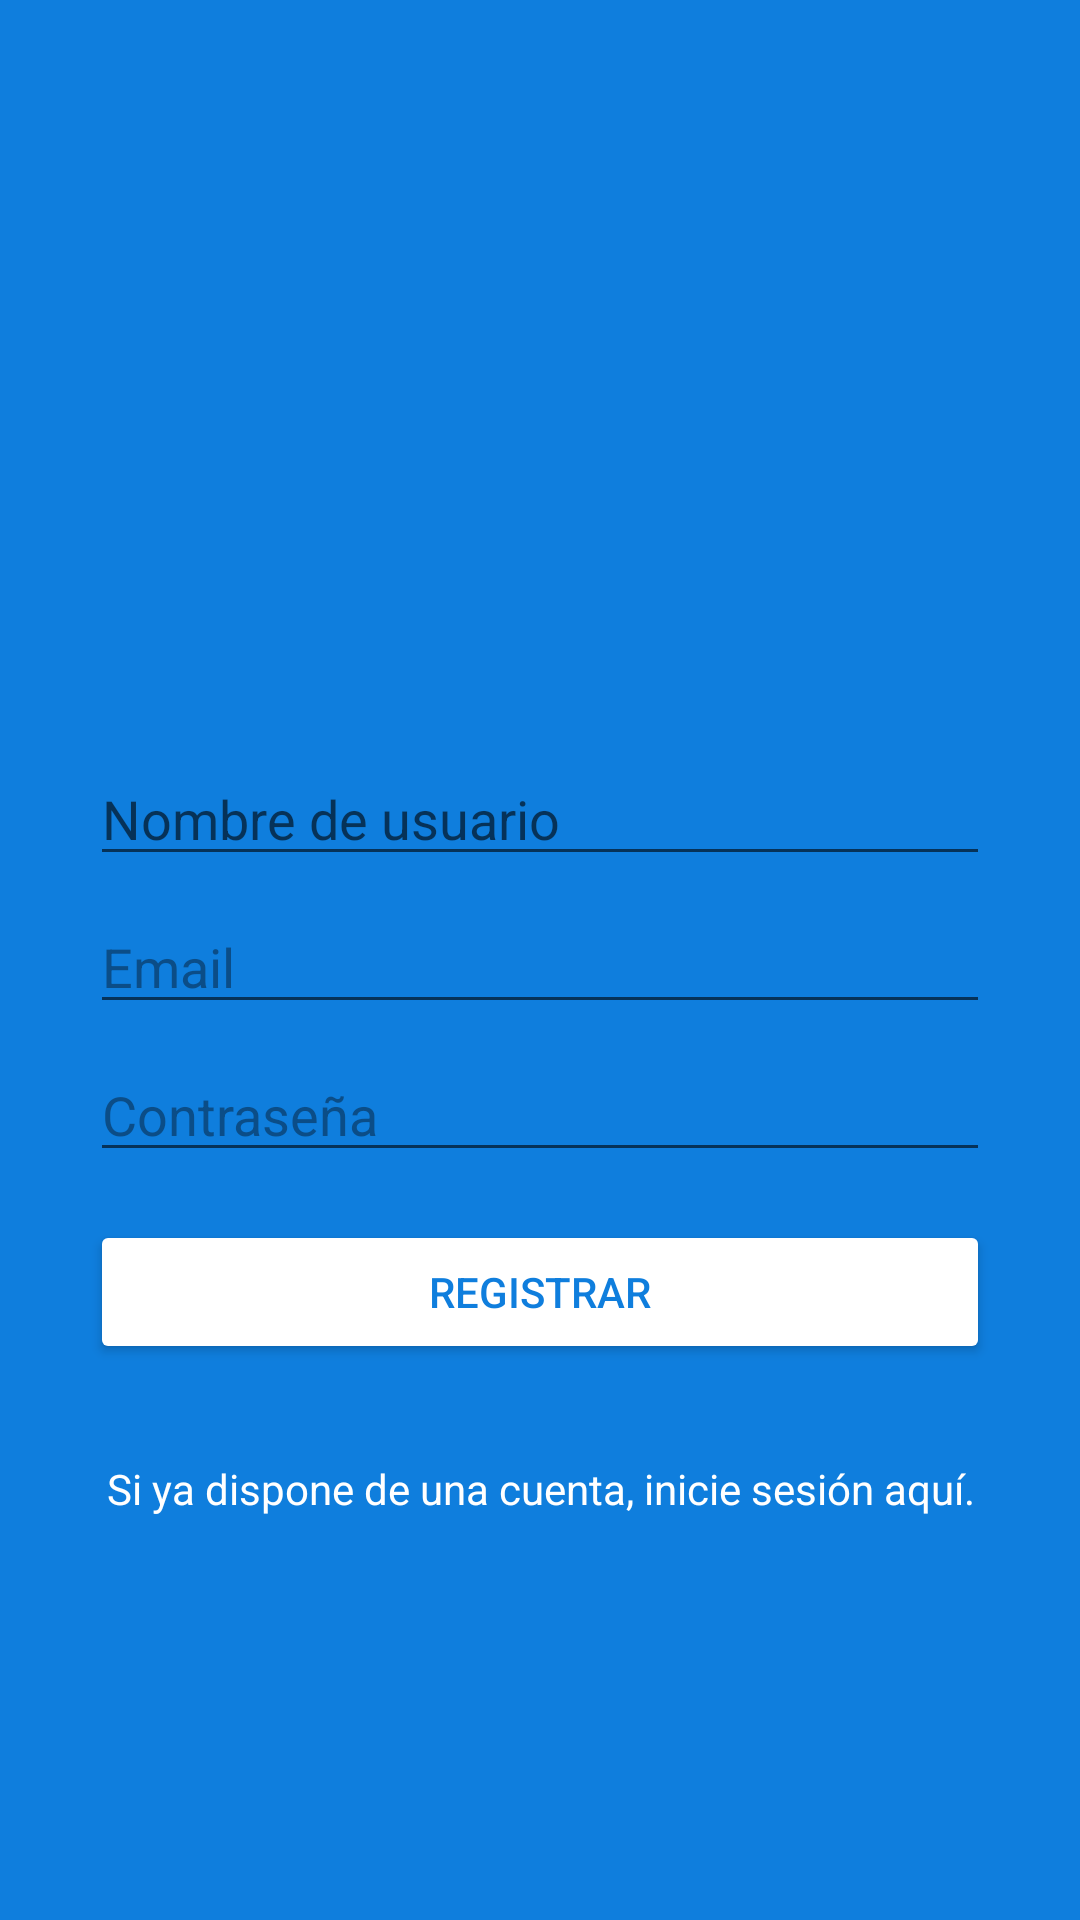

The Android layout XML behind this screen, and the referenced resources:
<!-- AndroidManifest.xml: application theme AppTheme -->
<!-- res/layout/activity_sing_up.xml -->
<?xml version="1.0" encoding="utf-8"?>
<androidx.constraintlayout.widget.ConstraintLayout xmlns:android="http://schemas.android.com/apk/res/android"
    xmlns:app="http://schemas.android.com/apk/res-auto"
    xmlns:tools="http://schemas.android.com/tools"
    android:layout_width="match_parent"
    android:layout_height="match_parent"
    android:background="#0F7EDD"
    tools:context=".ui.MainActivity">

    <ImageView
        android:id="@+id/imageView"
        android:layout_width="300dp"
        android:layout_height="100dp"
        app:layout_constraintBottom_toTopOf="@+id/editTextUsername"
        app:layout_constraintEnd_toEndOf="parent"
        app:layout_constraintStart_toStartOf="parent"
        app:layout_constraintTop_toTopOf="parent"
        app:layout_constraintVertical_chainStyle="packed"
        app:srcCompat="@drawable/ic_logo_minitwitter_white" />

    <EditText
        android:id="@+id/editTextEmail"
        android:layout_width="300dp"
        android:layout_height="wrap_content"
        android:layout_marginTop="8dp"
        android:ems="10"
        android:hint="@string/hintEmail"
        android:inputType="textEmailAddress"
        android:textColor="#FFFFFF"
        android:textColorHighlight="@color/colorAzulOscuro"
        android:textColorHint="@color/colorAzulOscuro"
        android:textColorLink="@android:color/white"
        app:layout_constraintBottom_toTopOf="@+id/editTextPassword"
        app:layout_constraintEnd_toEndOf="@+id/editTextUsername"
        app:layout_constraintStart_toStartOf="@+id/editTextUsername"
        app:layout_constraintTop_toBottomOf="@+id/editTextUsername" />

    <EditText
        android:id="@+id/editTextPassword"
        android:layout_width="300dp"
        android:layout_height="wrap_content"
        android:layout_marginTop="8dp"
        android:ems="10"
        android:hint="@string/hint_password"
        android:inputType="textPassword"
        android:textColor="#FFFFFF"
        android:textColorHighlight="@color/colorAzulOscuro"
        android:textColorHint="@color/colorAzulOscuro"
        android:textColorLink="@android:color/white"
        app:layout_constraintBottom_toTopOf="@+id/buttonSignUp"
        app:layout_constraintEnd_toEndOf="@+id/editTextEmail"
        app:layout_constraintStart_toStartOf="@+id/editTextEmail"
        app:layout_constraintTop_toBottomOf="@+id/editTextEmail" />

    <Button
        android:id="@+id/buttonSignUp"
        android:layout_width="300dp"
        android:layout_height="wrap_content"
        android:layout_marginTop="16dp"
        android:backgroundTint="#FFFFFF"
        android:text="@string/btn_signup"
        android:textColor="@color/colorAzul"
        app:layout_constraintBottom_toTopOf="@+id/textViewGoLogin"
        app:layout_constraintEnd_toEndOf="@+id/editTextPassword"
        app:layout_constraintStart_toStartOf="@+id/editTextPassword"
        app:layout_constraintTop_toBottomOf="@+id/editTextPassword" />

    <TextView
        android:id="@+id/textViewGoLogin"
        android:layout_width="300dp"
        android:layout_height="wrap_content"
        android:layout_marginTop="32dp"
        android:gravity="center"
        android:hint="@string/text_create_account"
        android:text="@string/text_go_login"
        android:textColor="@android:color/white"
        app:layout_constraintBottom_toBottomOf="parent"
        app:layout_constraintEnd_toEndOf="@+id/buttonSignUp"
        app:layout_constraintStart_toStartOf="@+id/buttonSignUp"
        app:layout_constraintTop_toBottomOf="@+id/buttonSignUp" />

    <EditText
        android:id="@+id/editTextUsername"
        android:layout_width="0dp"
        android:layout_height="wrap_content"
        android:layout_marginTop="16dp"
        android:ems="10"
        android:hint="@string/hint_username"
        android:inputType="textPersonName"
        android:textColor="#FFFFFF"
        app:layout_constraintBottom_toTopOf="@+id/editTextEmail"
        app:layout_constraintEnd_toEndOf="@+id/imageView"
        app:layout_constraintStart_toStartOf="@+id/imageView"
        app:layout_constraintTop_toBottomOf="@+id/imageView" />
</androidx.constraintlayout.widget.ConstraintLayout>
<!-- resources referenced by this layout -->
<resources>
  <color name="colorAzul">#0F7EDD</color>
  <color name="colorAzulOscuro">#0B4D87</color>
  <string name="btn_signup">Registrar</string>
  <string name="hintEmail">Email</string>
  <string name="hint_password">Contraseña</string>
  <string name="hint_username">Nombre de usuario</string>
  <string name="text_create_account">Si aún no tienes cuenta, registrate aquí.</string>
  <string name="text_go_login">Si ya dispone de una cuenta, inicie sesión aquí.</string>
  <style name="AppTheme" parent="Theme.AppCompat.DayNight">
          
          <item name="colorPrimary">@color/colorPrimary</item>
          <item name="colorPrimaryDark">@color/colorPrimaryDark</item>
          <item name="colorAccent">@color/colorAccent</item>
          <item name="android:windowLightStatusBar">true</item>
      </style>
  <color name="colorPrimary">#3397ed</color>
  <color name="colorPrimaryDark">#BBBBBB</color>
  <color name="colorAccent">@color/colorAzulOscuro</color>
</resources>
